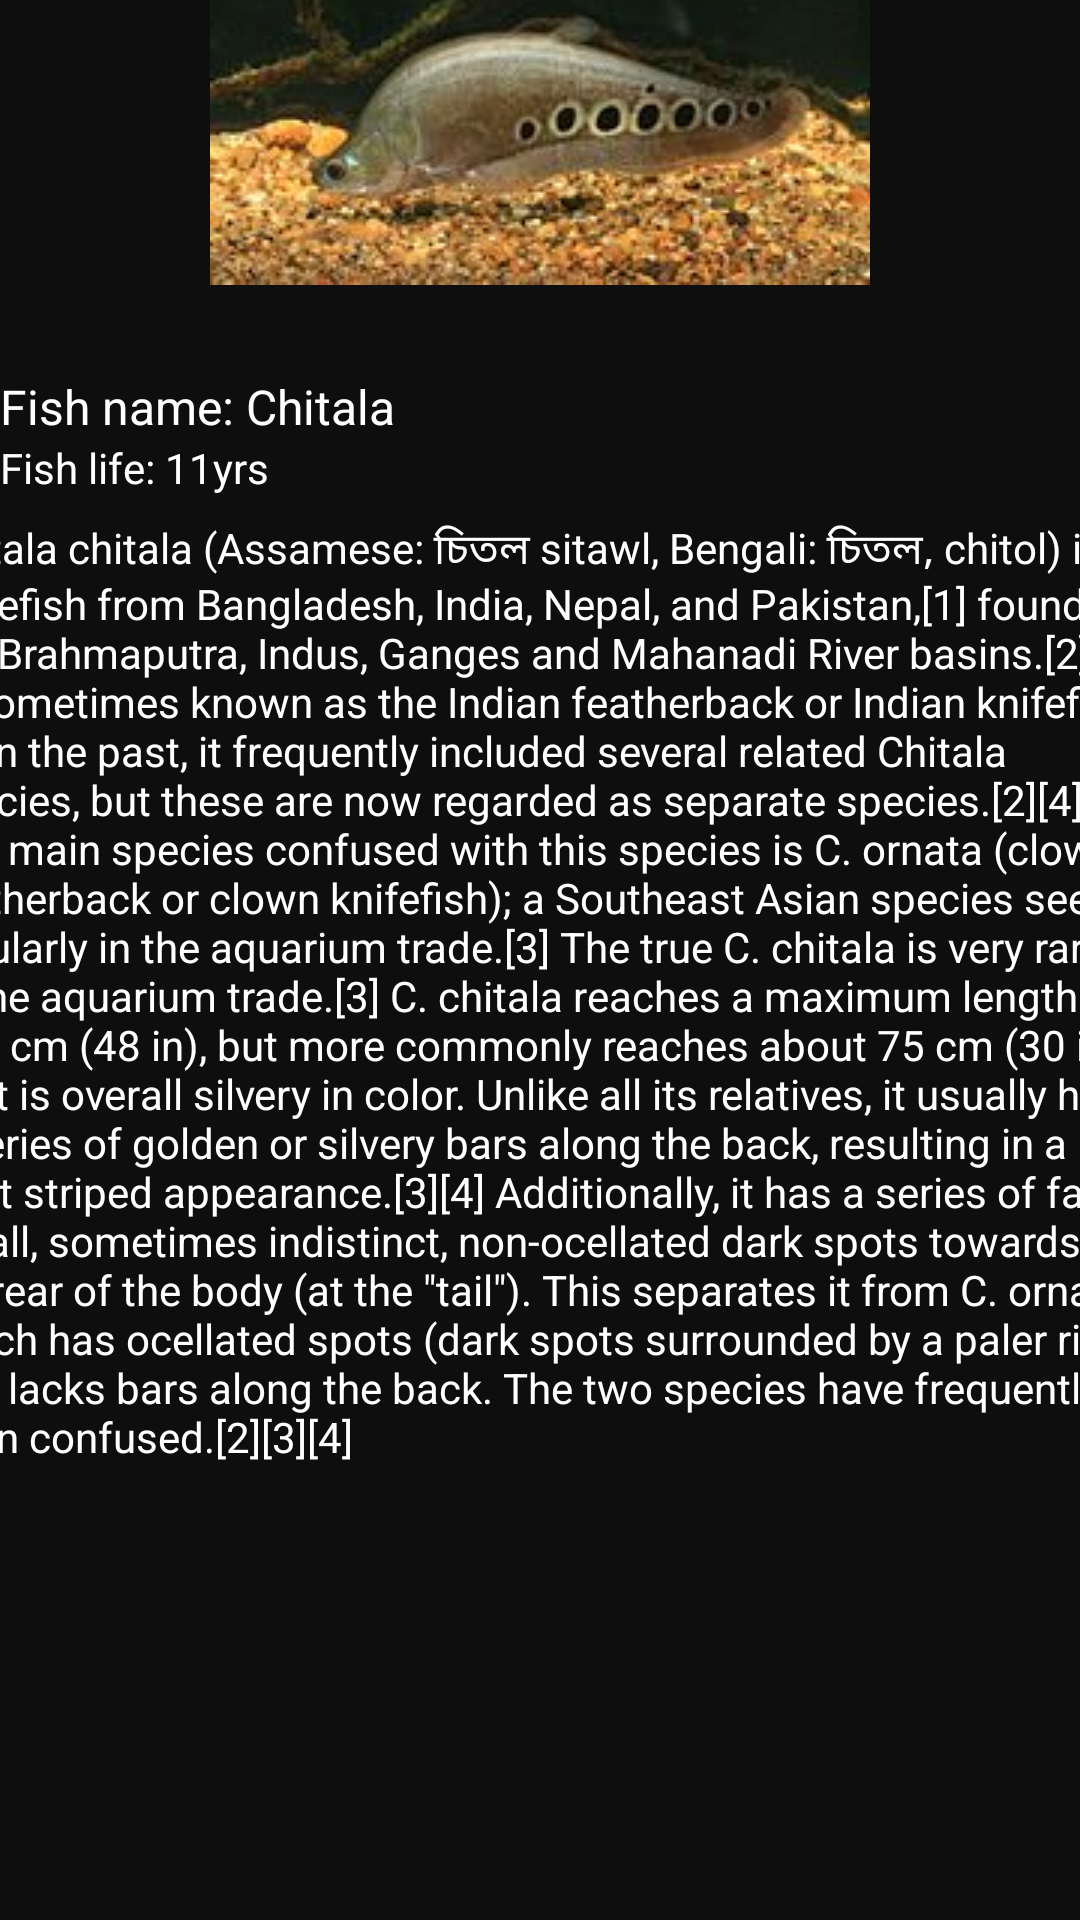

Here is an Android app screen rendered from its layout file. Give the layout XML and the strings, colors and styles it references.
<!-- AndroidManifest.xml: application theme Theme.FishAccompanyApp -->
<!-- res/layout/activity_chitala.xml -->
<?xml version="1.0" encoding="utf-8"?>
<androidx.constraintlayout.widget.ConstraintLayout xmlns:android="http://schemas.android.com/apk/res/android"
    xmlns:app="http://schemas.android.com/apk/res-auto"
    xmlns:tools="http://schemas.android.com/tools"
    android:layout_width="match_parent"
    android:layout_height="match_parent"
    android:background="@color/DarkGray"
    tools:context=".ChitalaActivity">

    <LinearLayout
        android:id="@+id/linearLayout18"
        android:layout_width="0dp"
        android:layout_height="150dp"
        android:layout_marginStart="1dp"
        android:layout_marginTop="1dp"
        android:layout_marginEnd="1dp"
        android:layout_marginBottom="580dp"
        android:orientation="vertical"
        app:layout_constraintBottom_toBottomOf="parent"
        app:layout_constraintEnd_toEndOf="parent"
        app:layout_constraintStart_toStartOf="parent"
        app:layout_constraintTop_toTopOf="parent">

        <ImageView
            android:id="@+id/imageView6"
            android:layout_width="match_parent"
            android:layout_height="wrap_content"
            app:srcCompat="@drawable/chitala" />
    </LinearLayout>

    <LinearLayout
        android:id="@+id/linearLayout19"
        android:layout_width="0dp"
        android:layout_height="70dp"
        android:layout_marginTop="19dp"
        android:orientation="vertical"
        app:layout_constraintBottom_toBottomOf="parent"
        app:layout_constraintEnd_toEndOf="parent"
        app:layout_constraintStart_toStartOf="parent"
        app:layout_constraintTop_toBottomOf="@+id/linearLayout18"
        app:layout_constraintVertical_bias="0.0">

        <TextView
            android:id="@+id/textView16"
            android:layout_width="match_parent"
            android:layout_height="wrap_content"
            android:text="Fish name: Chitala"
            android:textColor="@color/white"
            android:textSize="16sp" />

        <TextView
            android:id="@+id/textView17"
            android:layout_width="match_parent"
            android:layout_height="wrap_content"
            android:text="Fish life: 11yrs"
            android:textColor="@color/white" />
    </LinearLayout>

    <LinearLayout
        android:layout_width="409dp"
        android:layout_height="489dp"
        android:orientation="vertical"
        app:layout_constraintBottom_toBottomOf="parent"
        app:layout_constraintEnd_toEndOf="parent"
        app:layout_constraintStart_toStartOf="parent"
        app:layout_constraintTop_toBottomOf="@+id/linearLayout19">

        <TextView
            android:id="@+id/textView18"
            android:layout_width="match_parent"
            android:layout_height="wrap_content"
            android:text="Chitala chitala (Assamese: চিতল sitawl, Bengali: চিতল, chitol) is a knifefish from Bangladesh, India, Nepal, and Pakistan,[1] found in the Brahmaputra, Indus, Ganges and Mahanadi River basins.[2] It is sometimes known as the Indian featherback or Indian knifefish.[3] In the past, it frequently included several related Chitala species, but these are now regarded as separate species.[2][4] The main species confused with this species is C. ornata (clown featherback or clown knifefish); a Southeast Asian species seen regularly in the aquarium trade.[3] The true C. chitala is very rare in the aquarium trade.[3] C. chitala reaches a maximum length of 122 cm (48 in), but more commonly reaches about 75 cm (30 in).[2] It is overall silvery in color. Unlike all its relatives, it usually has a series of golden or silvery bars along the back, resulting in a faint striped appearance.[3][4] Additionally, it has a series of fairly small, sometimes indistinct, non-ocellated dark spots towards the far rear of the body (at the &quot;tail&quot;). This separates it from C. ornata, which has ocellated spots (dark spots surrounded by a paler ring) and lacks bars along the back. The two species have frequently been confused.[2][3][4]"
            android:textColor="@color/white" />
    </LinearLayout>
</androidx.constraintlayout.widget.ConstraintLayout>
<!-- resources referenced by this layout -->
<resources>
  <color name="DarkGray">#0E0E0E</color>
  <color name="white">#FFFFFFFF</color>
  <!-- drawable chitala: jpg bitmap (drawable, 9269 bytes) -->
  <style name="Theme.FishAccompanyApp" parent="Base.Theme.FishAccompanyApp" />
  <style name="Base.Theme.FishAccompanyApp" parent="Theme.Material3.DayNight.NoActionBar">
          
          
      </style>
</resources>
